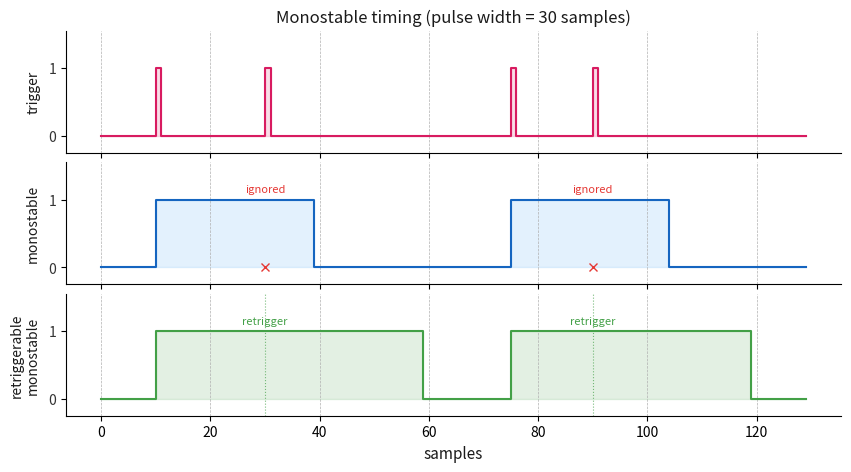

Write the Python code that produced this figure. (Note: this script raises an exception after producing the figure.)
#!/usr/bin/env python3
"""Generate monostable timing diagram for the reference page."""

import numpy as np
import matplotlib.pyplot as plt
import os

SITE_ACCENT = '#1565c0'
SKY         = '#64b5f6'
GREEN       = '#43a047'
SIGNAL_RED  = '#e53935'
MAGENTA     = '#d81b60'
TEXT        = '#1a1a1a'
SUBTEXT     = '#333333'
GRID        = '#b0b0b0'

N         = 130
N_SAMPLES = 30          # pulse width passed to constructor
TRIGGERS  = [10, 30, 75, 90]   # sample positions of rising edges

# ── simulate ──────────────────────────────────────────────────────────────────

trigger = np.zeros(N)
for t in TRIGGERS:
    trigger[t] = 1

def simulate(retriggerable):
    out   = np.zeros(N)
    ticks = 0
    for i in range(N):
        val = bool(trigger[i])
        if val:
            if retriggerable or ticks == 0:
                ticks = N_SAMPLES
        if ticks:
            ticks -= 1
        out[i] = 1 if ticks != 0 else 0
    return out

mono_nr = simulate(False)
mono_r  = simulate(True)

t = np.arange(N)

# ── plot ──────────────────────────────────────────────────────────────────────

fig, axes = plt.subplots(3, 1, figsize=(10, 5), sharex=True)
fig.subplots_adjust(hspace=0.08)

def style_ax(ax, ylabel):
    ax.set_ylim(-0.25, 1.55)
    ax.set_yticks([0, 1])
    ax.set_yticklabels(['0', '1'], color=SUBTEXT, fontsize=10)
    ax.set_ylabel(ylabel, color=TEXT, fontsize=10, labelpad=6)
    ax.grid(axis='x', color=GRID, linestyle='--', linewidth=0.5)
    ax.spines['top'].set_visible(False)
    ax.spines['right'].set_visible(False)

# Row 0: trigger
ax = axes[0]
style_ax(ax, 'trigger')
ax.step(t, trigger, where='post', color=MAGENTA, linewidth=1.5)
ax.fill_between(t, trigger, step='post', alpha=0.15, color=MAGENTA)
ax.set_title('Monostable timing (pulse width = 30 samples)', color=TEXT, fontsize=12, pad=6)

# Row 1: non-retriggerable
ax = axes[1]
style_ax(ax, 'monostable')
ax.step(t, mono_nr, where='post', color=SITE_ACCENT, linewidth=1.5)
ax.fill_between(t, mono_nr, step='post', alpha=0.18, color=SKY)

# annotate ignored triggers
for tr in TRIGGERS:
    if tr > 0 and mono_nr[tr - 1] == 1:
        ax.annotate('ignored', xy=(tr, 1.08), fontsize=8, color=SIGNAL_RED,
                    ha='center', va='bottom')
        ax.plot(tr, 0, marker='x', color=SIGNAL_RED, markersize=6, zorder=5)

# Row 2: retriggerable
ax = axes[2]
style_ax(ax, 'retriggerable\nmonostable')
ax.step(t, mono_r, where='post', color=GREEN, linewidth=1.5)
ax.fill_between(t, mono_r, step='post', alpha=0.15, color=GREEN)

# annotate retrigger moments
for tr in TRIGGERS:
    if tr > 0 and mono_r[tr - 1] == 1:
        ax.annotate('retrigger', xy=(tr, 1.08), fontsize=8, color=GREEN,
                    ha='center', va='bottom')
        ax.axvline(tr, color=GREEN, linewidth=0.8, linestyle=':', alpha=0.7)

ax.set_xlabel('samples', color=TEXT, fontsize=11)

script_dir = os.path.dirname(os.path.abspath(__file__))
out_dir = os.path.join(script_dir, '..', 'modules', 'ROOT', 'images')
os.makedirs(out_dir, exist_ok=True)
out = os.path.join(out_dir, 'monostable_timing.svg')
fig.savefig(out, format='svg', bbox_inches='tight')
print(f'Generated {out}')
plt.close(fig)
